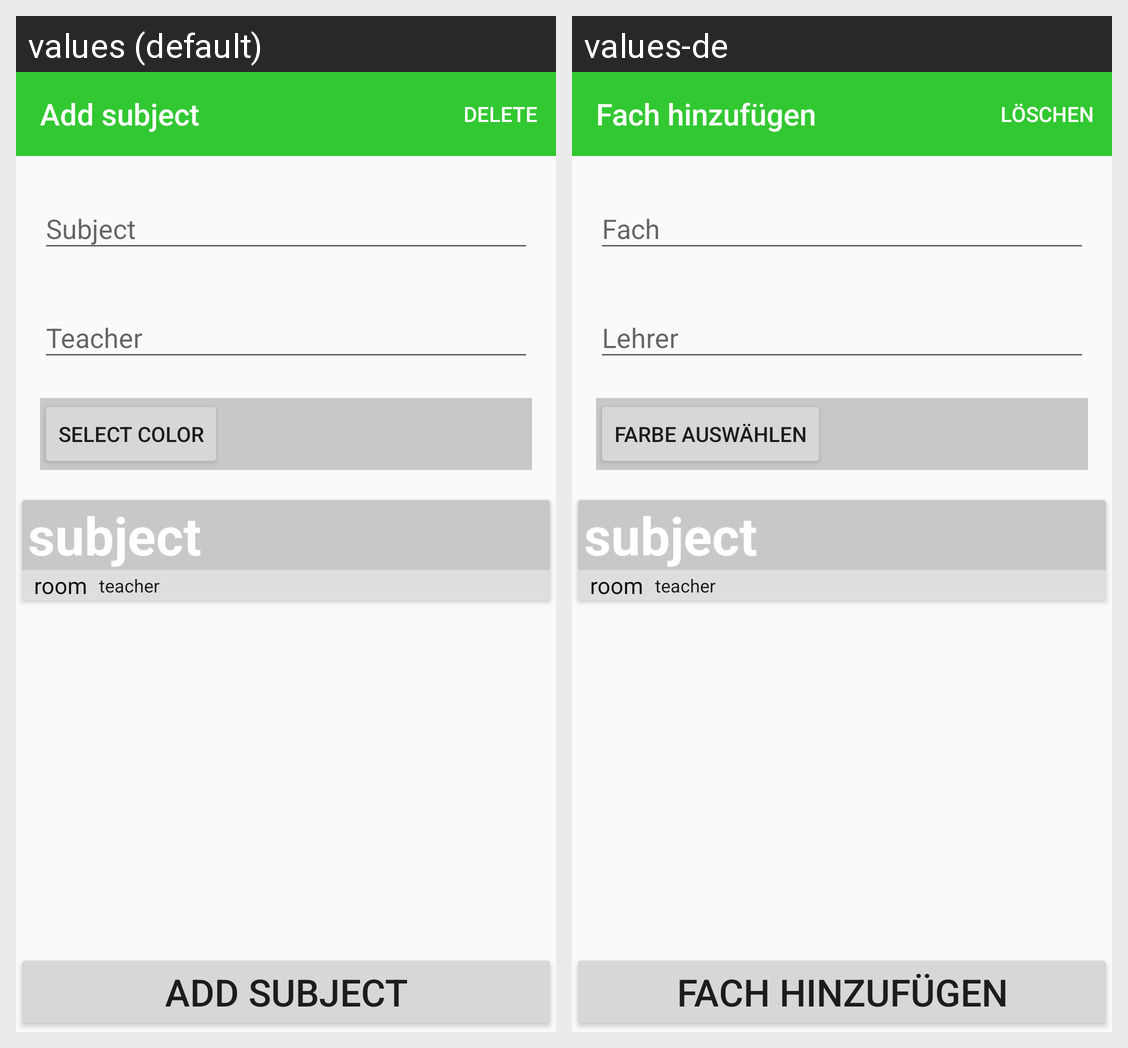

Strings drawn on this Android screen and how each of the app's shown locales translates them:
Android screen res/layout/activity_add_subject.xml rendered under 2 locales, left to right: values (default), values-de. Device: Nexus 5 (rendered at 1080×1920; each locale shown at half size, 540×960, under a caption strip naming it); theme AppTheme.NoActionBar.
Strings drawn on this screen, with the default value and each locale's value (text and hints the layout hard-codes, and strings that could not be matched under every locale, appear in the picture but are not listed):

add_subject
  values: Add subject
  values-de: Fach hinzufügen

subject
  values: Subject
  values-de: Fach

teacher
  values: Teacher
  values-de: Lehrer

select_color
  values: Select color
  values-de: Farbe auswählen
